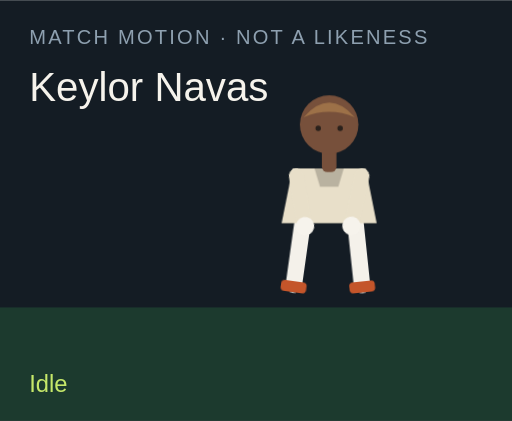
t = 0.00 s
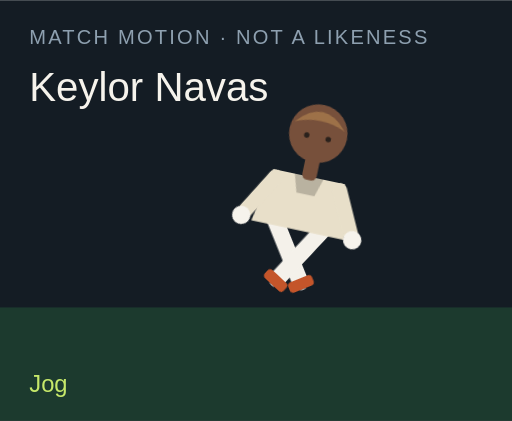
t = 1.50 s
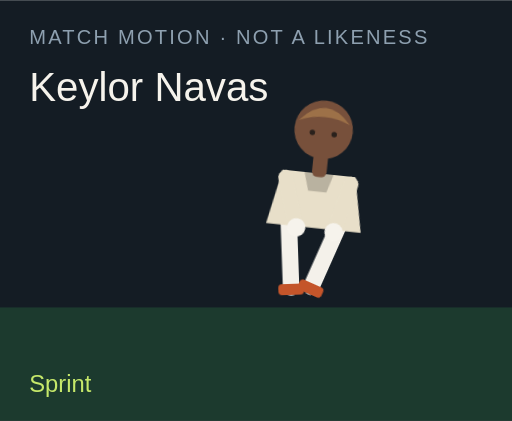
t = 3.00 s
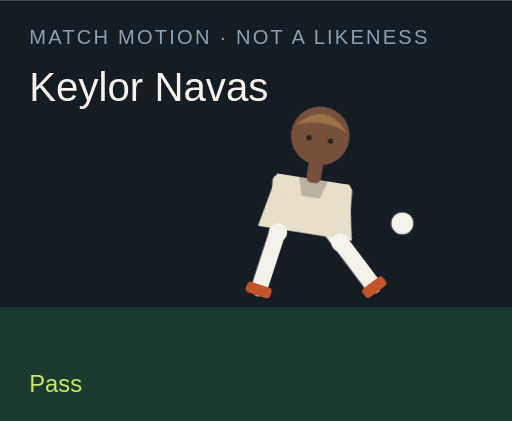
t = 4.50 s
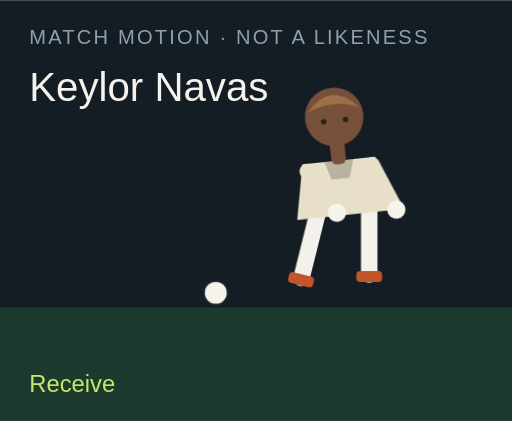
t = 6.00 s
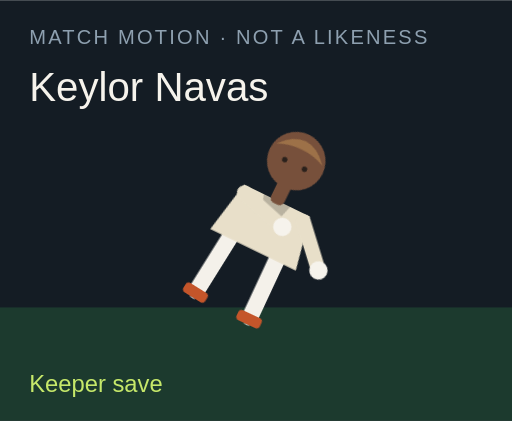
t = 7.50 s

The animated SVG that drew these frames (rendered in a browser with its animation timeline set to each time). Animation: 18 CSS @keyframes rules; one cycle of 9.00 s, repeats indefinitely.

<?xml version="1.0" encoding="UTF-8"?>
<svg xmlns="http://www.w3.org/2000/svg" viewBox="0 0 280 230" role="img">
  <style>@media (prefers-reduced-motion: reduce){animate,animateTransform{display:none}}</style>
  <rect width="280" height="230" fill="#141c24"/>
  <rect y="168" width="280" height="62" fill="#1c3a2e"/>
  <text x="16" y="24" fill="#8ea0b0" font-family="Arial,sans-serif" font-size="11" letter-spacing="1.2">MATCH MOTION · NOT A LIKENESS</text>
  <text x="16" y="55" fill="#f6f3ec" font-family="Impact,sans-serif" font-size="22">Keylor Navas</text>
  <circle r="7" fill="#f6f3ec" stroke="#172028" stroke-width="2" id="motion-31484" cx="150" cy="160" opacity="0">
    
    
    
  </circle>
  <g transform="translate(132 40)">
    <g id="motion-31506" transform="rotate(0 48 90)">
      
      <g id="motion-31508" transform="translate(0 0)">
        
        <g transform="translate(34 78)"><g id="motion-31510" transform="rotate(8)"><path d="M0 0 V38" stroke="#f4f1ea" stroke-width="9" stroke-linecap="round"/><rect x="-7" y="36" width="14" height="6" rx="2" fill="#c4552a"/></g></g>
        <g transform="translate(62 78)"><g id="motion-31512" transform="rotate(-6)"><path d="M0 0 V38" stroke="#f4f1ea" stroke-width="9" stroke-linecap="round"/><rect x="-7" y="36" width="14" height="6" rx="2" fill="#c4552a"/></g></g>
        <path d="M28 52 h40 l6 30 H22 Z" fill="#e8dfc9"/>
        <path d="M40 52 h16 l-3 10 H43 Z" fill="#000" opacity=".2"/>
        <g transform="translate(30 56)"><g id="motion-31514" transform="rotate(-10)"><path d="M0 0 V28" stroke="#e8dfc9" stroke-width="8" stroke-linecap="round"/><circle cx="0" cy="28" r="5" fill="#f6f3ec"/></g></g>
        <g transform="translate(66 56)"><g id="motion-31516" transform="rotate(12)"><path d="M0 0 V28" stroke="#e8dfc9" stroke-width="8" stroke-linecap="round"/><circle cx="0" cy="28" r="5" fill="#f6f3ec"/></g></g>
        <rect x="44" y="40" width="8" height="14" rx="3" fill="#77503b"/>
        <circle cx="48" cy="28" r="16" fill="#77503b"/>
        <path d="M34 24 Q48 8 62 24 Q48 18 34 24" fill="#9d7148"/>
        <circle cx="42" cy="30" r="1.5" fill="#2a211c"/><circle cx="54" cy="30" r="1.5" fill="#2a211c"/>
      </g>
    </g>
  </g>
  <text x="16" y="214" fill="#c6e86a" font-family="Arial,sans-serif" font-size="13" opacity="1" id="motion-31488">Idle</text><text x="16" y="214" fill="#c6e86a" font-family="Arial,sans-serif" font-size="13" opacity="0" id="motion-31490">Jog</text><text x="16" y="214" fill="#c6e86a" font-family="Arial,sans-serif" font-size="13" opacity="0" id="motion-31492">Sprint</text><text x="16" y="214" fill="#c6e86a" font-family="Arial,sans-serif" font-size="13" opacity="0" id="motion-31494">Dribble</text><text x="16" y="214" fill="#c6e86a" font-family="Arial,sans-serif" font-size="13" opacity="0" id="motion-31496">Pass</text><text x="16" y="214" fill="#c6e86a" font-family="Arial,sans-serif" font-size="13" opacity="0" id="motion-31498">Shoot</text><text x="16" y="214" fill="#c6e86a" font-family="Arial,sans-serif" font-size="13" opacity="0" id="motion-31500">Receive</text><text x="16" y="214" fill="#c6e86a" font-family="Arial,sans-serif" font-size="13" opacity="0" id="motion-31502">Keeper save</text><text x="16" y="214" fill="#c6e86a" font-family="Arial,sans-serif" font-size="13" opacity="0" id="motion-31504">Gloves up</text>
<style>@keyframes track-31485{0%{cx:150px}11.1%{cx:156px}22.2%{cx:164px}33.300000000000004%{cx:142px}44.4%{cx:190px}55.60000000000001%{cx:250px}66.7%{cx:118px}77.8%{cx:150px}88.9%{cx:150px}100%{cx:150px}}@keyframes track-31486{0%{cy:160px}11.1%{cy:158px}22.2%{cy:154px}33.300000000000004%{cy:156px}44.4%{cy:148px}55.60000000000001%{cy:96px}66.7%{cy:160px}77.8%{cy:160px}88.9%{cy:160px}100%{cy:160px}}@keyframes track-31487{0%{opacity:0}11.1%{opacity:0}22.2%{opacity:0}33.300000000000004%{opacity:1}44.4%{opacity:1}55.60000000000001%{opacity:1}66.7%{opacity:1}77.8%{opacity:0}88.9%{opacity:0}100%{opacity:0}}@keyframes track-31489{0%{opacity:1}11.1%{opacity:0}22.2%{opacity:0}33.300000000000004%{opacity:0}44.4%{opacity:0}55.60000000000001%{opacity:0}66.7%{opacity:0}77.8%{opacity:0}88.9%{opacity:0}100%{opacity:1}}@keyframes track-31491{0%{opacity:0}11.1%{opacity:1}22.2%{opacity:0}33.300000000000004%{opacity:0}44.4%{opacity:0}55.60000000000001%{opacity:0}66.7%{opacity:0}77.8%{opacity:0}88.9%{opacity:0}100%{opacity:0}}@keyframes track-31493{0%{opacity:0}11.1%{opacity:0}22.2%{opacity:1}33.300000000000004%{opacity:0}44.4%{opacity:0}55.60000000000001%{opacity:0}66.7%{opacity:0}77.8%{opacity:0}88.9%{opacity:0}100%{opacity:0}}@keyframes track-31495{0%{opacity:0}11.1%{opacity:0}22.2%{opacity:0}33.300000000000004%{opacity:1}44.4%{opacity:0}55.60000000000001%{opacity:0}66.7%{opacity:0}77.8%{opacity:0}88.9%{opacity:0}100%{opacity:0}}@keyframes track-31497{0%{opacity:0}11.1%{opacity:0}22.2%{opacity:0}33.300000000000004%{opacity:0}44.4%{opacity:1}55.60000000000001%{opacity:0}66.7%{opacity:0}77.8%{opacity:0}88.9%{opacity:0}100%{opacity:0}}@keyframes track-31499{0%{opacity:0}11.1%{opacity:0}22.2%{opacity:0}33.300000000000004%{opacity:0}44.4%{opacity:0}55.60000000000001%{opacity:1}66.7%{opacity:0}77.8%{opacity:0}88.9%{opacity:0}100%{opacity:0}}@keyframes track-31501{0%{opacity:0}11.1%{opacity:0}22.2%{opacity:0}33.300000000000004%{opacity:0}44.4%{opacity:0}55.60000000000001%{opacity:0}66.7%{opacity:1}77.8%{opacity:0}88.9%{opacity:0}100%{opacity:0}}@keyframes track-31503{0%{opacity:0}11.1%{opacity:0}22.2%{opacity:0}33.300000000000004%{opacity:0}44.4%{opacity:0}55.60000000000001%{opacity:0}66.7%{opacity:0}77.8%{opacity:1}88.9%{opacity:0}100%{opacity:0}}@keyframes track-31505{0%{opacity:0}11.1%{opacity:0}22.2%{opacity:0}33.300000000000004%{opacity:0}44.4%{opacity:0}55.60000000000001%{opacity:0}66.7%{opacity:0}77.8%{opacity:0}88.9%{opacity:1}100%{opacity:0}}@keyframes track-31507{0%{transform:rotate(0deg)}11.1%{transform:rotate(8deg)}22.2%{transform:rotate(16deg)}33.300000000000004%{transform:rotate(6deg)}44.4%{transform:rotate(4deg)}55.60000000000001%{transform:rotate(14deg)}66.7%{transform:rotate(-6deg)}77.8%{transform:rotate(52deg)}88.9%{transform:rotate(0deg)}100%{transform:rotate(0deg)}}@keyframes track-31509{0%{transform:translate(0px,0px)}11.1%{transform:translate(0px,-3px)}22.2%{transform:translate(0px,-6px)}33.300000000000004%{transform:translate(0px,-2px)}44.4%{transform:translate(0px,2px)}55.60000000000001%{transform:translate(0px,-4px)}66.7%{transform:translate(0px,1px)}77.8%{transform:translate(0px,16px)}88.9%{transform:translate(0px,-12px)}100%{transform:translate(0px,0px)}}@keyframes track-31511{0%{transform:rotate(8deg)}11.1%{transform:rotate(-26deg)}22.2%{transform:rotate(-42deg)}33.300000000000004%{transform:rotate(-8deg)}44.4%{transform:rotate(6deg)}55.60000000000001%{transform:rotate(12deg)}66.7%{transform:rotate(20deg)}77.8%{transform:rotate(18deg)}88.9%{transform:rotate(-6deg)}100%{transform:rotate(8deg)}}@keyframes track-31513{0%{transform:rotate(-6deg)}11.1%{transform:rotate(24deg)}22.2%{transform:rotate(38deg)}33.300000000000004%{transform:rotate(18deg)}44.4%{transform:rotate(-38deg)}55.60000000000001%{transform:rotate(-54deg)}66.7%{transform:rotate(6deg)}77.8%{transform:rotate(-8deg)}88.9%{transform:rotate(6deg)}100%{transform:rotate(-6deg)}}@keyframes track-31515{0%{transform:rotate(-10deg)}11.1%{transform:rotate(24deg)}22.2%{transform:rotate(36deg)}33.300000000000004%{transform:rotate(-18deg)}44.4%{transform:rotate(10deg)}55.60000000000001%{transform:rotate(-24deg)}66.7%{transform:rotate(-30deg)}77.8%{transform:rotate(-70deg)}88.9%{transform:rotate(-78deg)}100%{transform:rotate(-10deg)}}@keyframes track-31517{0%{transform:rotate(12deg)}11.1%{transform:rotate(-20deg)}22.2%{transform:rotate(-32deg)}33.300000000000004%{transform:rotate(14deg)}44.4%{transform:rotate(-26deg)}55.60000000000001%{transform:rotate(18deg)}66.7%{transform:rotate(-22deg)}77.8%{transform:rotate(-8deg)}88.9%{transform:rotate(-78deg)}100%{transform:rotate(12deg)}}@media(prefers-reduced-motion:no-preference){#motion-31484{animation:track-31485 9s linear infinite both,track-31486 9s linear infinite both,track-31487 9s steps(1,end) infinite both}#motion-31488{animation:track-31489 9s steps(1,end) infinite both}#motion-31490{animation:track-31491 9s steps(1,end) infinite both}#motion-31492{animation:track-31493 9s steps(1,end) infinite both}#motion-31494{animation:track-31495 9s steps(1,end) infinite both}#motion-31496{animation:track-31497 9s steps(1,end) infinite both}#motion-31498{animation:track-31499 9s steps(1,end) infinite both}#motion-31500{animation:track-31501 9s steps(1,end) infinite both}#motion-31502{animation:track-31503 9s steps(1,end) infinite both}#motion-31504{animation:track-31505 9s steps(1,end) infinite both}#motion-31506{animation:track-31507 9s linear infinite both}#motion-31508{animation:track-31509 9s linear infinite both}#motion-31510{animation:track-31511 9s linear infinite both}#motion-31512{animation:track-31513 9s linear infinite both}#motion-31514{animation:track-31515 9s linear infinite both}#motion-31516{animation:track-31517 9s linear infinite both}}</style></svg>
